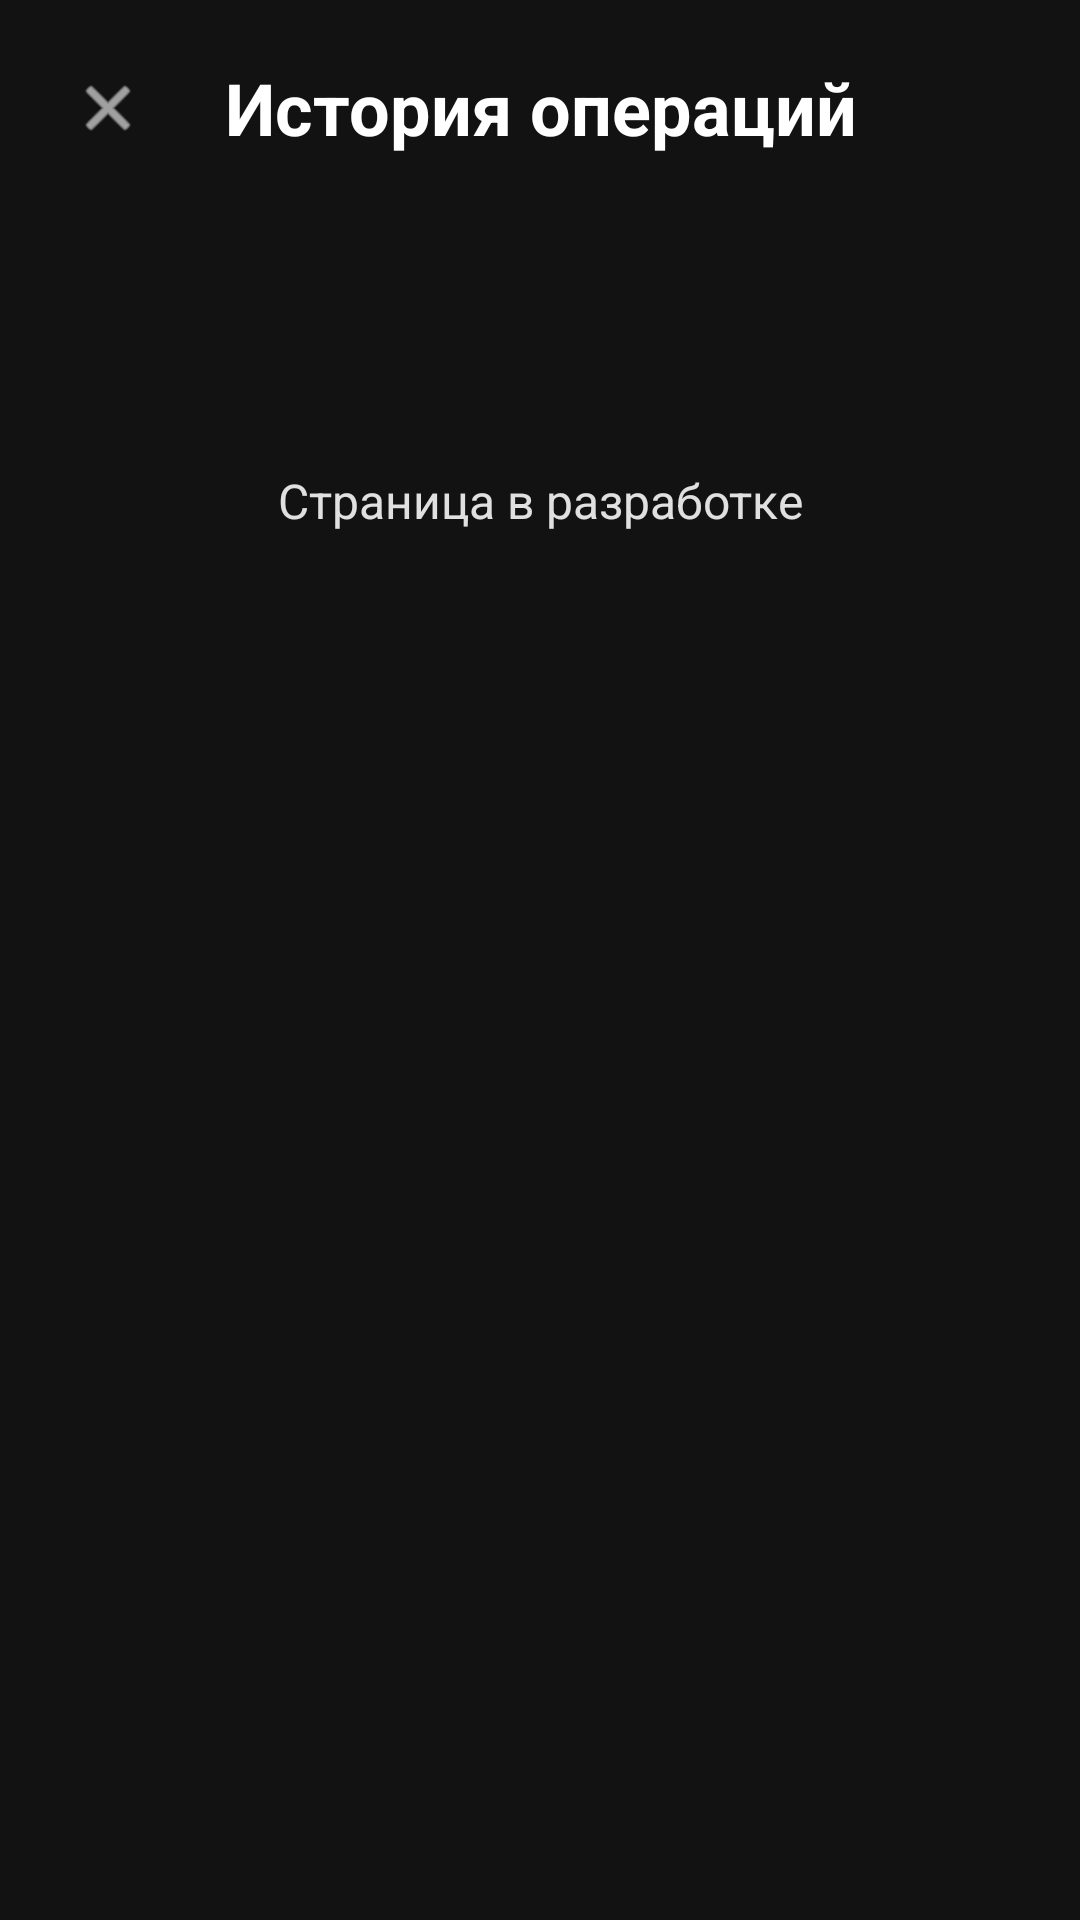

This screen was rendered from an Android layout file. Write that file and the resources it references.
<!-- AndroidManifest.xml: application theme Theme.ZvenoBank -->
<!-- res/layout/activity_history.xml -->
<?xml version="1.0" encoding="utf-8"?>
<LinearLayout xmlns:android="http://schemas.android.com/apk/res/android"
    xmlns:app="http://schemas.android.com/apk/res-auto"
    android:layout_width="match_parent"
    android:layout_height="match_parent"
    android:orientation="vertical"
    android:background="@color/background"
    android:padding="16dp">

    <LinearLayout
        android:layout_width="match_parent"
        android:layout_height="wrap_content"
        android:orientation="horizontal"
        android:gravity="center_vertical">

        <ImageView
            android:id="@+id/back_button"
            android:layout_width="40dp"
            android:layout_height="40dp"
            android:src="@android:drawable/ic_menu_close_clear_cancel"
            app:tint="@android:color/white"
            android:padding="8dp"
            android:clickable="true"
            android:focusable="true"
            android:contentDescription="Назад" />

        <TextView
            android:layout_width="0dp"
            android:layout_height="wrap_content"
            android:layout_weight="1"
            android:text="История операций"
            android:textColor="@android:color/white"
            android:textSize="24sp"
            android:textStyle="bold"
            android:gravity="center" />

        <View
            android:layout_width="40dp"
            android:layout_height="40dp" />

    </LinearLayout>

    <TextView
        android:layout_width="match_parent"
        android:layout_height="wrap_content"
        android:text="Страница в разработке"
        android:textColor="@color/text_secondary"
        android:textSize="16sp"
        android:gravity="center"
        android:layout_marginTop="100dp" />

</LinearLayout>
<!-- resources referenced by this layout -->
<resources>
  <color name="background">#121212</color>
  <color name="text_secondary">#E0E0E0</color>
  <style name="Theme.ZvenoBank" parent="Base.Theme.ZvenoBank" />
  <style name="Base.Theme.ZvenoBank" parent="Theme.Material3.DayNight.NoActionBar">
          
          
      </style>
</resources>
